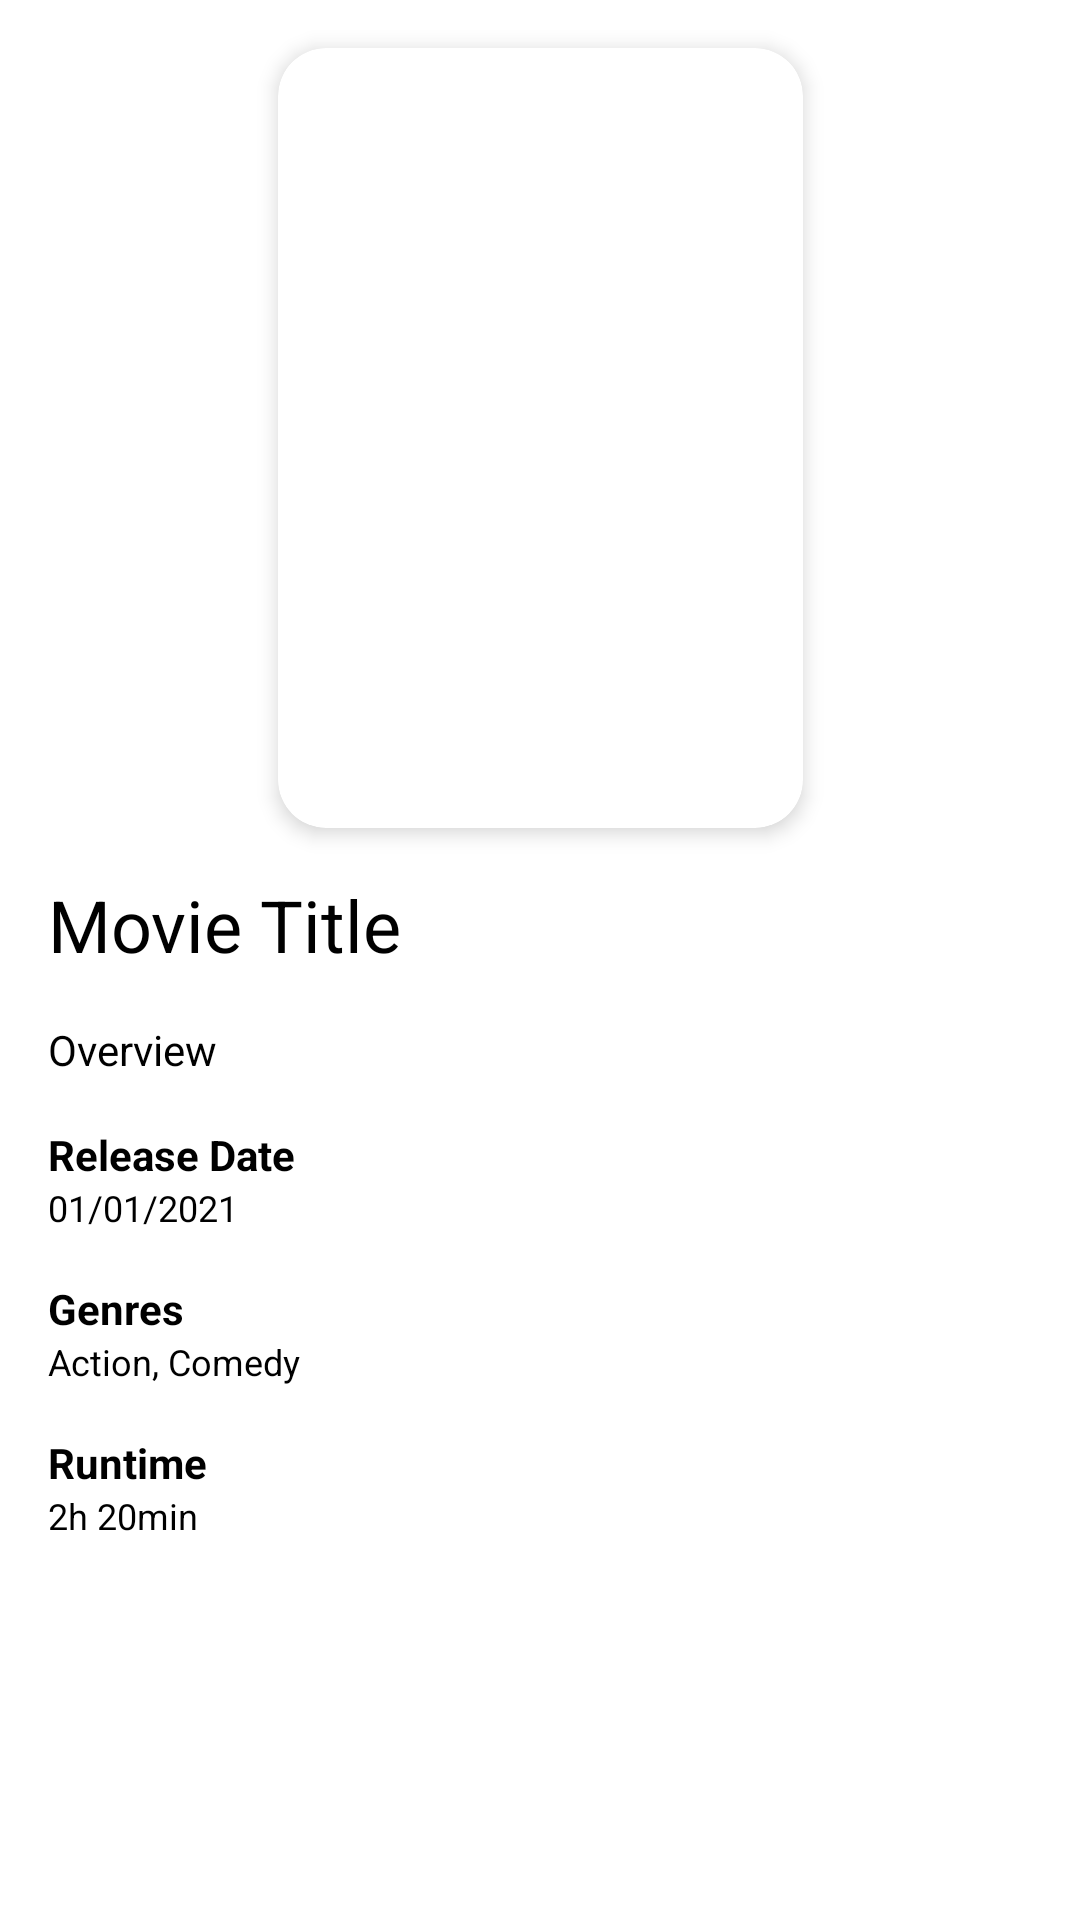

Reconstruct the res/layout file that produces this screen, plus the resources it refers to.
<!-- AndroidManifest.xml: fallback theme Theme.MaterialComponents.DayNight.NoActionBar -->
<!-- res/layout/activity_main.xml -->
<?xml version="1.0" encoding="utf-8"?>
<androidx.constraintlayout.widget.ConstraintLayout xmlns:android="http://schemas.android.com/apk/res/android"
    xmlns:app="http://schemas.android.com/apk/res-auto"
    xmlns:tools="http://schemas.android.com/tools"
    android:layout_width="match_parent"
    android:layout_height="match_parent"
    android:background="#FFFFFF"
    tools:context=".MainActivity">

            <com.google.android.material.card.MaterialCardView
                android:id="@+id/titleCardView"
                android:layout_width="wrap_content"
                android:layout_height="wrap_content"
                android:layout_marginTop="16dp"
                app:cardElevation="4dp"
                app:cardCornerRadius="16dp"
                app:layout_constraintEnd_toEndOf="parent"
                app:layout_constraintStart_toStartOf="parent"
                app:layout_constraintTop_toTopOf="parent">

                <androidx.appcompat.widget.AppCompatImageView
                    android:id="@+id/titleImageView"
                    android:layout_width="175dp"
                    android:layout_height="260dp"
                    app:layout_constraintEnd_toEndOf="parent"
                    app:layout_constraintStart_toStartOf="parent"
                    app:layout_constraintTop_toTopOf="parent"
                    tools:src="@tools:sample/backgrounds/scenic[7]" />

            </com.google.android.material.card.MaterialCardView>


            <TextView
                android:id="@+id/titleTextView"
                android:layout_width="wrap_content"
                android:layout_height="wrap_content"
                android:layout_margin="16dp"
                android:text="Movie Title"
                android:textColor="?attr/colorOnBackground"
                android:textSize="24sp"
                app:layout_constraintLeft_toLeftOf="parent"
                app:layout_constraintTop_toBottomOf="@+id/titleCardView" />

            <TextView
                android:id="@+id/overviewTextView"
                android:layout_width="0dp"
                android:layout_height="wrap_content"
                android:layout_margin="16dp"
                android:text="Overview"
                android:textColor="?attr/colorOnBackground"
                android:textSize="14sp"
                app:layout_constraintEnd_toEndOf="parent"
                app:layout_constraintStart_toStartOf="parent"
                app:layout_constraintTop_toBottomOf="@+id/titleTextView" />

            <TextView
                android:id="@+id/releaseDateTitle"
                android:layout_width="86dp"
                android:layout_height="wrap_content"
                android:layout_margin="16dp"
                android:layout_marginStart="16dp"
                android:layout_marginTop="48dp"
                android:text="Release Date"
                android:textColor="?attr/colorOnBackground"
                android:textSize="14sp"
                android:textStyle="bold"
                app:layout_constraintStart_toStartOf="parent"
                app:layout_constraintTop_toBottomOf="@+id/overviewTextView" />


            <TextView
                android:id="@+id/releaseDateTextView"
                android:layout_width="wrap_content"
                android:layout_height="wrap_content"
                android:text="01/01/2021"
                android:textColor="?attr/colorOnBackground"
                android:textSize="12sp"
                app:layout_constraintStart_toStartOf="@+id/releaseDateTitle"
                app:layout_constraintTop_toBottomOf="@+id/releaseDateTitle" />

            <TextView
                android:id="@+id/genresTitle"
                android:layout_width="86dp"
                android:layout_height="wrap_content"
                android:layout_margin="16dp"
                android:layout_marginStart="16dp"
                android:text="Genres"
                android:textColor="?attr/colorOnBackground"
                android:textSize="14sp"
                android:textStyle="bold"
                app:layout_constraintStart_toStartOf="parent"
                app:layout_constraintTop_toBottomOf="@+id/releaseDateTextView" />

            <TextView
                android:id="@+id/genresTextView"
                android:layout_width="wrap_content"
                android:layout_height="wrap_content"
                android:text="Action, Comedy"
                android:textColor="?attr/colorOnBackground"
                android:textSize="12sp"
                app:layout_constraintStart_toStartOf="@+id/genresTitle"
                app:layout_constraintTop_toBottomOf="@+id/genresTitle" />

            <TextView
                android:id="@+id/runtimeTitle"
                android:layout_width="86dp"
                android:layout_height="wrap_content"
                android:layout_margin="16dp"
                android:layout_marginStart="16dp"
                android:text="Runtime"
                android:textColor="?attr/colorOnBackground"
                android:textSize="14sp"
                android:textStyle="bold"
                app:layout_constraintStart_toStartOf="parent"
                app:layout_constraintTop_toBottomOf="@+id/genresTextView" />

            <TextView
                android:id="@+id/runtimeTextView"
                android:layout_width="wrap_content"
                android:layout_height="wrap_content"
                android:text="2h 20min"
                android:textColor="?attr/colorOnBackground"
                android:textSize="12sp"
                app:layout_constraintStart_toStartOf="@+id/runtimeTitle"
                app:layout_constraintTop_toBottomOf="@+id/runtimeTitle" />


</androidx.constraintlayout.widget.ConstraintLayout>
<!-- resources referenced by this layout -->
<resources>

</resources>
